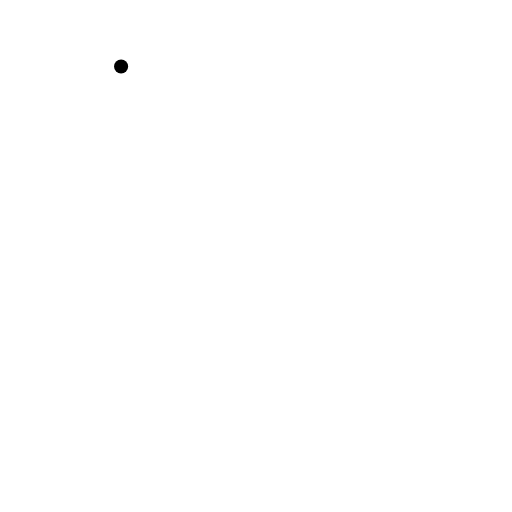
t = 0.00 s
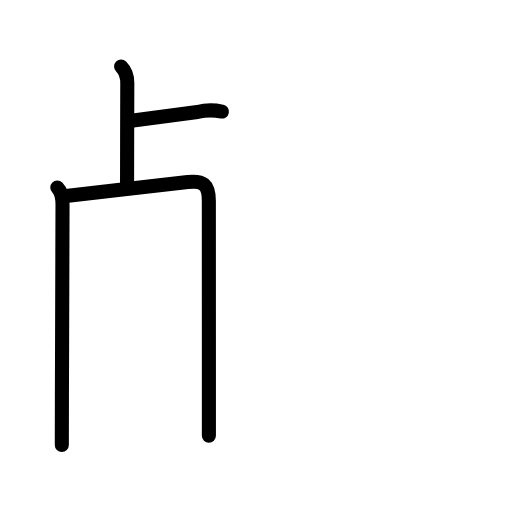
t = 3.81 s
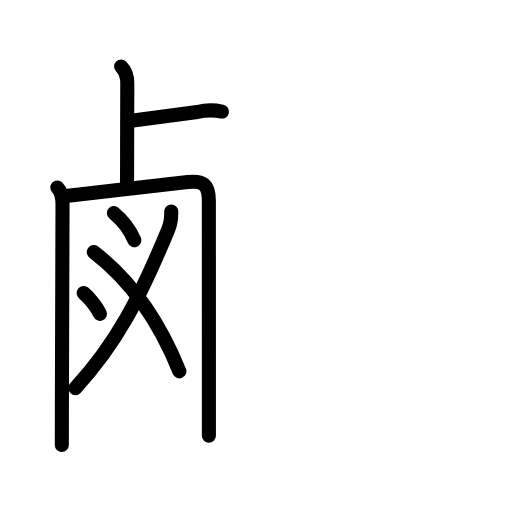
t = 7.75 s
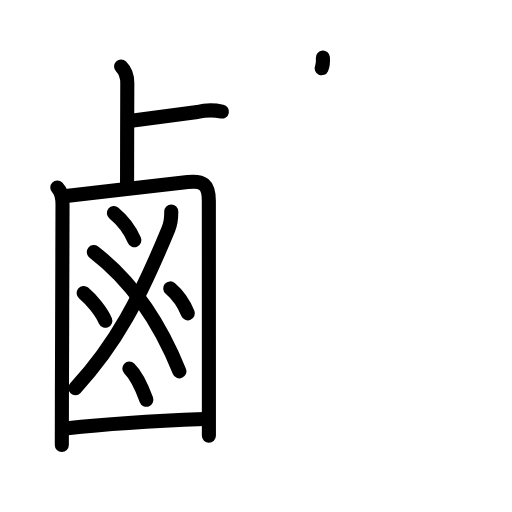
t = 11.38 s
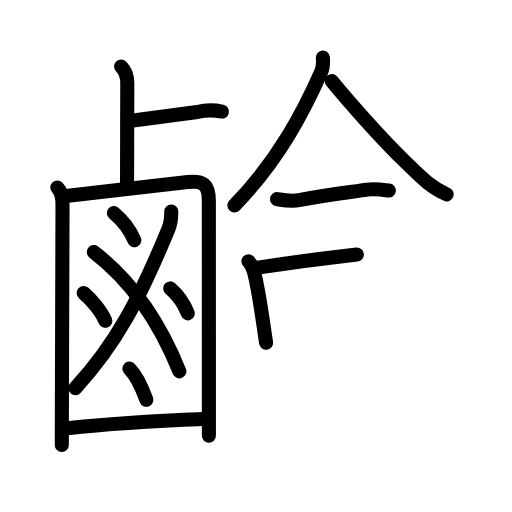
t = 15.25 s
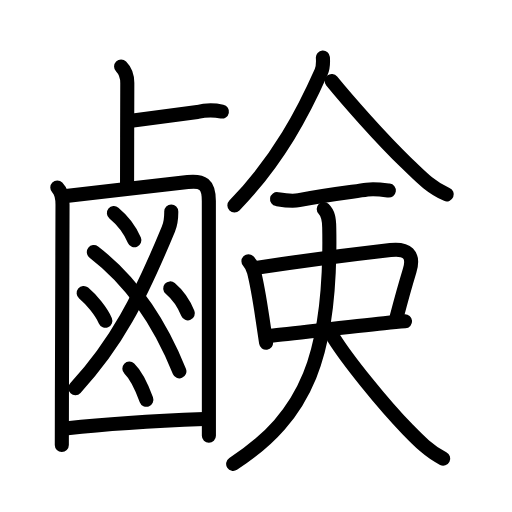
t = 19.00 s

The animated SVG that drew these frames (rendered in a browser with its animation timeline set to each time). Animation: 56 SMIL elements (animate=56); one cycle of 19.00 s.

<?xml version="1.0" encoding="UTF-8"?>
<!--
AniKanjiVG is licensed by CC-BY-SA Paul C. Sommerhoff (https://bitbucket.org/sommerhoff/anikanjivg).
AniKanjiVG uses KanjiVG which is licensed by CC-BY-SA Ulrich Apel (http://kanjivg.tagaini.net).
See also http://creativecommons.org/licenses/by-sa/3.0/
-->
<svg xmlns:kvg='http://kanjivg.tagaini.net' xmlns='http://www.w3.org/2000/svg' width='109' height='109' viewBox='0 0 109 109' style='fill:none;stroke:#000000;stroke-width:3;stroke-linecap:round;stroke-linejoin:round;' id="kvg:kanji_09e78"><g id="kvg:09e78" kvg:element="鹸"><g id="kvg:09e78-g1" kvg:element="鹵" kvg:position="left" kvg:radical="general"><g id="kvg:09e78-g2" kvg:element="卜" kvg:original="ト" kvg:position="top"><path id="kvg:09e78-s1" kvg:type="㇑" d="M25.78,14.16c1.03,1.03,1.32,2.34,1.32,3.51c0,0.75-0.05,16.71-0.05,21.7"><animate attributeName="d" begin="0.0s" dur="0.5s" from="M25.78,14.16C25.78,14.16,25.78,14.16,25.78,14.16" to="M25.78,14.16c1.03,1.03,1.32,2.34,1.32,3.51" />
<animate attributeName="d" begin="0.5s" dur="0.5s" from="M25.78,14.16c1.03,1.03,1.32,2.34,1.32,3.51c0,0,0,0,0,0,0" to="M25.78,14.16c1.03,1.03,1.32,2.34,1.32,3.51c0,0.75-0.05,16.71-0.05,21.7" />
</path>
<path id="kvg:09e78-s2" kvg:type="㇔" d="M27.95,25.7c1.54-0.17,9.96-1.31,14.07-1.86c1.73-0.42,3.47-0.45,5.23-0.09"><animate attributeName="d" begin="1.0s" dur="0.5s" from="M27.95,25.7C27.95,25.7,27.95,25.7,27.95,25.7" to="M27.95,25.7c1.54-0.17,9.96-1.31,14.07-1.86" />
<animate attributeName="d" begin="1.5s" dur="0.5s" from="M27.95,25.7c1.54-0.17,9.96-1.31,14.07-1.86c0,0,0,0,0,0,0" to="M27.95,25.7c1.54-0.17,9.96-1.31,14.07-1.86c1.73-0.42,3.47-0.45,5.23-0.09" />
<animate attributeName="d" begin="0s" dur="1.0s" from="M-100,-100" to="M-100,-100" />
</path>
</g>
<g id="kvg:09e78-g3" kvg:position="bottom"><g id="kvg:09e78-g4" kvg:element="囗" kvg:part="1"><path id="kvg:09e78-s3" kvg:type="㇑" d="M12.2,39.93c0.94,0.94,1.11,2.2,1.11,3.68c0,9.2-0.09,26.44-0.13,40.89c-0.01,3.64-0.02,7.11-0.02,10.22"><animate attributeName="d" begin="2.0s" dur="0.3333333333333333s" from="M12.2,39.93C12.2,39.93,12.2,39.93,12.2,39.93" to="M12.2,39.93c0.94,0.94,1.11,2.2,1.11,3.68" />
<animate attributeName="d" begin="2.3333333333333335s" dur="0.3333333333333333s" from="M12.2,39.93c0.94,0.94,1.11,2.2,1.11,3.68c0,0,0,0,0,0,0" to="M12.2,39.93c0.94,0.94,1.11,2.2,1.11,3.68c0,9.2-0.09,26.44-0.13,40.89" />
<animate attributeName="d" begin="2.6666666666666665s" dur="0.3333333333333333s" from="M12.2,39.93c0.94,0.94,1.11,2.2,1.11,3.68c0,9.2-0.09,26.44-0.13,40.89c0,0,0,0,0,0,0" to="M12.2,39.93c0.94,0.94,1.11,2.2,1.11,3.68c0,9.2-0.09,26.44-0.13,40.89c-0.01,3.64-0.02,7.11-0.02,10.22" />
<animate attributeName="d" begin="0s" dur="2.0s" from="M-100,-100" to="M-100,-100" />
</path>
<path id="kvg:09e78-s4" kvg:type="㇕a" d="M14.06,41.74c7.52-0.92,20.06-2.36,25.92-2.99c3.16-0.33,4.48,0.36,4.48,4.03c0,9.32,0.01,23.59,0.01,37.46c0,4.3,0,8.53,0,12.53"><animate attributeName="d" begin="3.0s" dur="0.25s" from="M14.06,41.74C14.06,41.74,14.06,41.74,14.06,41.74" to="M14.06,41.74c7.52-0.92,20.06-2.36,25.92-2.99" />
<animate attributeName="d" begin="3.25s" dur="0.25s" from="M14.06,41.74c7.52-0.92,20.06-2.36,25.92-2.99c0,0,0,0,0,0,0" to="M14.06,41.74c7.52-0.92,20.06-2.36,25.92-2.99c3.16-0.33,4.48,0.36,4.48,4.03" />
<animate attributeName="d" begin="3.5s" dur="0.25s" from="M14.06,41.74c7.52-0.92,20.06-2.36,25.92-2.99c3.16-0.33,4.48,0.36,4.48,4.03c0,0,0,0,0,0,0" to="M14.06,41.74c7.52-0.92,20.06-2.36,25.92-2.99c3.16-0.33,4.48,0.36,4.48,4.03c0,9.32,0.01,23.59,0.01,37.46" />
<animate attributeName="d" begin="3.75s" dur="0.25s" from="M14.06,41.74c7.52-0.92,20.06-2.36,25.92-2.99c3.16-0.33,4.48,0.36,4.48,4.03c0,9.32,0.01,23.59,0.01,37.46c0,0,0,0,0,0,0" to="M14.06,41.74c7.52-0.92,20.06-2.36,25.92-2.99c3.16-0.33,4.48,0.36,4.48,4.03c0,9.32,0.01,23.59,0.01,37.46c0,4.3,0,8.53,0,12.53" />
<animate attributeName="d" begin="0s" dur="3.0s" from="M-100,-100" to="M-100,-100" />
</path>
</g>
<path id="kvg:09e78-s5" kvg:type="㇒" d="M36.46,45.04c0,1.21,0.03,2.17-0.6,3.7c-6.16,14.92-11.16,24.55-19.82,33.88"><animate attributeName="d" begin="4.0s" dur="0.5s" from="M36.46,45.04C36.46,45.04,36.46,45.04,36.46,45.04" to="M36.46,45.04c0,1.21,0.03,2.17-0.6,3.7" />
<animate attributeName="d" begin="4.5s" dur="0.5s" from="M36.46,45.04c0,1.21,0.03,2.17-0.6,3.7c0,0,0,0,0,0,0" to="M36.46,45.04c0,1.21,0.03,2.17-0.6,3.7c-6.16,14.92-11.16,24.55-19.82,33.88" />
<animate attributeName="d" begin="0s" dur="4.0s" from="M-100,-100" to="M-100,-100" />
</path>
<path id="kvg:09e78-s6" kvg:type="㇏" d="M19.98,53.67C28.25,60,34.07,68.82,38.19,79.05"><animate attributeName="d" begin="5.0s" dur="1.0s" from="M19.98,53.67C19.98,53.67,19.98,53.67,19.98,53.67" to="M19.98,53.67C28.25,60,34.07,68.82,38.19,79.05" />
<animate attributeName="d" begin="0s" dur="5.0s" from="M-100,-100" to="M-100,-100" />
</path>
<path id="kvg:09e78-s7" kvg:type="㇔" d="M24.25,45.36c1.66,1.37,3.48,3.71,4.36,5.78"><animate attributeName="d" begin="6.0s" dur="1.0s" from="M24.25,45.36C24.25,45.36,24.25,45.36,24.25,45.36" to="M24.25,45.36c1.66,1.37,3.48,3.71,4.36,5.78" />
<animate attributeName="d" begin="0s" dur="6.0s" from="M-100,-100" to="M-100,-100" />
</path>
<path id="kvg:09e78-s8" kvg:type="㇔" d="M17.81,62.37c1.56,1.29,3.78,3.98,4.61,5.92"><animate attributeName="d" begin="7.0s" dur="1.0s" from="M17.81,62.37C17.81,62.37,17.81,62.37,17.81,62.37" to="M17.81,62.37c1.56,1.29,3.78,3.98,4.61,5.92" />
<animate attributeName="d" begin="0s" dur="7.0s" from="M-100,-100" to="M-100,-100" />
</path>
<path id="kvg:09e78-s9" kvg:type="㇔" d="M36.24,61.4c1.62,1.37,2.9,3.24,3.75,5.31"><animate attributeName="d" begin="8.0s" dur="1.0s" from="M36.24,61.4C36.24,61.4,36.24,61.4,36.24,61.4" to="M36.24,61.4c1.62,1.37,2.9,3.24,3.75,5.31" />
<animate attributeName="d" begin="0s" dur="8.0s" from="M-100,-100" to="M-100,-100" />
</path>
<path id="kvg:09e78-s10" kvg:type="㇔" d="M27.54,78.48c1.57,1.5,2.79,4.36,3.62,6.63"><animate attributeName="d" begin="9.0s" dur="1.0s" from="M27.54,78.48C27.54,78.48,27.54,78.48,27.54,78.48" to="M27.54,78.48c1.57,1.5,2.79,4.36,3.62,6.63" />
<animate attributeName="d" begin="0s" dur="9.0s" from="M-100,-100" to="M-100,-100" />
</path>
<g id="kvg:09e78-g5" kvg:element="囗" kvg:part="2"><path id="kvg:09e78-s11" kvg:type="㇐a" d="M14.36,91.15c8.14-0.9,20.74-1.63,29.13-1.96"><animate attributeName="d" begin="10.0s" dur="1.0s" from="M14.36,91.15C14.36,91.15,14.36,91.15,14.36,91.15" to="M14.36,91.15c8.14-0.9,20.74-1.63,29.13-1.96" />
<animate attributeName="d" begin="0s" dur="10.0s" from="M-100,-100" to="M-100,-100" />
</path>
</g>
</g>
</g>
<g id="kvg:09e78-g6" kvg:element="僉" kvg:partial="true" kvg:position="right"><g id="kvg:09e78-g7" kvg:element="人" kvg:position="top"><path id="kvg:09e78-s12" kvg:type="㇒" d="M68.74,12.25c0.05,0.76,0.09,2.04-0.36,3.05C64.75,23.5,59.38,34,49.9,43.75"><animate attributeName="d" begin="11.0s" dur="0.5s" from="M68.74,12.25C68.74,12.25,68.74,12.25,68.74,12.25" to="M68.74,12.25c0.05,0.76,0.09,2.04-0.36,3.05" />
<animate attributeName="d" begin="11.5s" dur="0.5s" from="M68.74,12.25c0.05,0.76,0.09,2.04-0.36,3.05c0,0,0,0,0,0,0" to="M68.74,12.25c0.05,0.76,0.09,2.04-0.36,3.05C64.75,23.5,59.38,34,49.9,43.75" />
<animate attributeName="d" begin="0s" dur="11.0s" from="M-100,-100" to="M-100,-100" />
</path>
<path id="kvg:09e78-s13" kvg:type="㇏" d="M70.62,17.25C73.83,21.17,81,29.38,86.42,34.59c2.82,2.71,5.15,5.29,8.69,6.79"><animate attributeName="d" begin="12.0s" dur="0.5s" from="M70.62,17.25C70.62,17.25,70.62,17.25,70.62,17.25" to="M70.62,17.25C73.83,21.17,81,29.38,86.42,34.59" />
<animate attributeName="d" begin="12.5s" dur="0.5s" from="M70.62,17.25C73.83,21.17,81,29.38,86.42,34.59c0,0,0,0,0,0,0" to="M70.62,17.25C73.83,21.17,81,29.38,86.42,34.59c2.82,2.71,5.15,5.29,8.69,6.79" />
<animate attributeName="d" begin="0s" dur="12.0s" from="M-100,-100" to="M-100,-100" />
</path>
</g>
<g id="kvg:09e78-g8" kvg:position="bottom"><g id="kvg:09e78-g9" kvg:element="一"><path id="kvg:09e78-s14" kvg:type="㇐" d="M58.98,42.4c1.57,0.25,3.13,0.51,4.66,0.21c6.23-1.23,11.4-1.76,14.5-2.24c1.53-0.24,3.1-0.01,4.64,0.2"><animate attributeName="d" begin="13.0s" dur="0.3333333333333333s" from="M58.98,42.4C58.98,42.4,58.98,42.4,58.98,42.4" to="M58.98,42.4c1.57,0.25,3.13,0.51,4.66,0.21" />
<animate attributeName="d" begin="13.333333333333334s" dur="0.3333333333333333s" from="M58.98,42.4c1.57,0.25,3.13,0.51,4.66,0.21c0,0,0,0,0,0,0" to="M58.98,42.4c1.57,0.25,3.13,0.51,4.66,0.21c6.23-1.23,11.4-1.76,14.5-2.24" />
<animate attributeName="d" begin="13.666666666666666s" dur="0.3333333333333333s" from="M58.98,42.4c1.57,0.25,3.13,0.51,4.66,0.21c6.23-1.23,11.4-1.76,14.5-2.24c0,0,0,0,0,0,0" to="M58.98,42.4c1.57,0.25,3.13,0.51,4.66,0.21c6.23-1.23,11.4-1.76,14.5-2.24c1.53-0.24,3.1-0.01,4.64,0.2" />
<animate attributeName="d" begin="0s" dur="13.0s" from="M-100,-100" to="M-100,-100" />
</path>
</g>
<g id="kvg:09e78-g10" kvg:element="口"><path id="kvg:09e78-s15" kvg:type="㇑" d="M52.89,55.62c0.68,0.68,0.98,1.51,1.19,2.3c0.64,2.47,1.2,5.89,1.79,9.81c0.25,1.67,0.51,3.42,0.78,5.24"><animate attributeName="d" begin="14.0s" dur="0.3333333333333333s" from="M52.89,55.62C52.89,55.62,52.89,55.62,52.89,55.62" to="M52.89,55.62c0.68,0.68,0.98,1.51,1.19,2.3" />
<animate attributeName="d" begin="14.333333333333334s" dur="0.3333333333333333s" from="M52.89,55.62c0.68,0.68,0.98,1.51,1.19,2.3c0,0,0,0,0,0,0" to="M52.89,55.62c0.68,0.68,0.98,1.51,1.19,2.3c0.64,2.47,1.2,5.89,1.79,9.81" />
<animate attributeName="d" begin="14.666666666666666s" dur="0.3333333333333333s" from="M52.89,55.62c0.68,0.68,0.98,1.51,1.19,2.3c0.64,2.47,1.2,5.89,1.79,9.81c0,0,0,0,0,0,0" to="M52.89,55.62c0.68,0.68,0.98,1.51,1.19,2.3c0.64,2.47,1.2,5.89,1.79,9.81c0.25,1.67,0.51,3.42,0.78,5.24" />
<animate attributeName="d" begin="0s" dur="14.0s" from="M-100,-100" to="M-100,-100" />
</path>
<path id="kvg:09e78-s16" kvg:type="㇕b" d="M54.52,57.03c8.33-1.26,22.18-3.07,28.6-3.8c3.49-0.39,5.16,0.88,4.08,4.42c-0.8,2.63-1.58,5.35-2.73,9.73"><animate attributeName="d" begin="15.0s" dur="0.3333333333333333s" from="M54.52,57.03C54.52,57.03,54.52,57.03,54.52,57.03" to="M54.52,57.03c8.33-1.26,22.18-3.07,28.6-3.8" />
<animate attributeName="d" begin="15.333333333333334s" dur="0.3333333333333333s" from="M54.52,57.03c8.33-1.26,22.18-3.07,28.6-3.8c0,0,0,0,0,0,0" to="M54.52,57.03c8.33-1.26,22.18-3.07,28.6-3.8c3.49-0.39,5.16,0.88,4.08,4.42" />
<animate attributeName="d" begin="15.666666666666666s" dur="0.3333333333333333s" from="M54.52,57.03c8.33-1.26,22.18-3.07,28.6-3.8c3.49-0.39,5.16,0.88,4.08,4.42c0,0,0,0,0,0,0" to="M54.52,57.03c8.33-1.26,22.18-3.07,28.6-3.8c3.49-0.39,5.16,0.88,4.08,4.42c-0.8,2.63-1.58,5.35-2.73,9.73" />
<animate attributeName="d" begin="0s" dur="15.0s" from="M-100,-100" to="M-100,-100" />
</path>
<path id="kvg:09e78-s17" kvg:type="㇐b" d="M57.53,71.47c4.68-0.44,16.27-1.87,24.22-2.66c1.69-0.17,3.22-0.31,4.48-0.4"><animate attributeName="d" begin="16.0s" dur="0.5s" from="M57.53,71.47C57.53,71.47,57.53,71.47,57.53,71.47" to="M57.53,71.47c4.68-0.44,16.27-1.87,24.22-2.66" />
<animate attributeName="d" begin="16.5s" dur="0.5s" from="M57.53,71.47c4.68-0.44,16.27-1.87,24.22-2.66c0,0,0,0,0,0,0" to="M57.53,71.47c4.68-0.44,16.27-1.87,24.22-2.66c1.69-0.17,3.22-0.31,4.48-0.4" />
<animate attributeName="d" begin="0s" dur="16.0s" from="M-100,-100" to="M-100,-100" />
</path>
</g>
<g id="kvg:09e78-g11" kvg:element="人"><path id="kvg:09e78-s18" kvg:type="㇒" d="M68.92,44.5c0.98,0.98,1.14,2.1,1.17,3.92c0.53,27.2-4.84,40.2-20.45,50.33"><animate attributeName="d" begin="17.0s" dur="0.5s" from="M68.92,44.5C68.92,44.5,68.92,44.5,68.92,44.5" to="M68.92,44.5c0.98,0.98,1.14,2.1,1.17,3.92" />
<animate attributeName="d" begin="17.5s" dur="0.5s" from="M68.92,44.5c0.98,0.98,1.14,2.1,1.17,3.92c0,0,0,0,0,0,0" to="M68.92,44.5c0.98,0.98,1.14,2.1,1.17,3.92c0.53,27.2-4.84,40.2-20.45,50.33" />
<animate attributeName="d" begin="0s" dur="17.0s" from="M-100,-100" to="M-100,-100" />
</path>
<path id="kvg:09e78-s19" kvg:type="㇏" d="M71,71.88c2.88,4.62,10.38,14,15.8,19.56c2.34,2.4,4.58,4.71,7.55,6.19"><animate attributeName="d" begin="18.0s" dur="0.5s" from="M71,71.88C71,71.88,71,71.88,71,71.88" to="M71,71.88c2.88,4.62,10.38,14,15.8,19.56" />
<animate attributeName="d" begin="18.5s" dur="0.5s" from="M71,71.88c2.88,4.62,10.38,14,15.8,19.56c0,0,0,0,0,0,0" to="M71,71.88c2.88,4.62,10.38,14,15.8,19.56c2.34,2.4,4.58,4.71,7.55,6.19" />
<animate attributeName="d" begin="0s" dur="18.0s" from="M-100,-100" to="M-100,-100" />
</path>
</g>
</g>
</g>
</g>
</svg>
